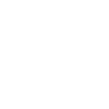
t = 0.00 s
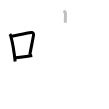
t = 3.25 s
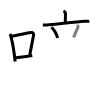
t = 6.50 s
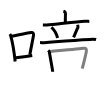
t = 9.50 s
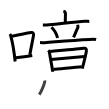
t = 12.75 s
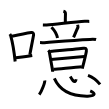
t = 16.00 s

The animated SVG that drew these frames (rendered in a browser with its animation timeline set to each time). Animation: 16 SMIL elements (animate=16); one cycle of 16.00 s.

<svg width="109px" height="109px" viewBox="0 0 px 109px" xmlns="http://www.w3.org/2000/svg" xmlns:xlink="http://www.w3.org/1999/xlink" xml:space="preserve" version="1.1"  baseProfile="full">
<path d="M9.75,34.06c0.35,0.45,0.72,0.82,0.87,1.38c1.23,4.42,3.7,18.12,4.54,26.06" style="fill:none;stroke:black;stroke-width:3;opacity:0">
  <animate attributeType="CSS" attributeName="opacity" from="0" to="1" begin="0s" dur="1s" repeatCount="Indefinite" fill="freeze" />
</path>
<path d="M11.96,36.18c8.94-1.94,15.27-3.11,19.41-3.69c1.52-0.21,2.43,1.26,2.21,2.51c-0.9,5.17-2.45,12.65-3.78,19.8" style="fill:none;stroke:black;stroke-width:3;opacity:0">
  <animate attributeType="CSS" attributeName="opacity" from="0" to="1" begin="1s" dur="1s" repeatCount="Indefinite" fill="freeze" />
</path>
<path d="M14.82,57.86c4.87-0.66,10.75-1.42,17.43-2.43" style="fill:none;stroke:black;stroke-width:3;opacity:0">
  <animate attributeType="CSS" attributeName="opacity" from="0" to="1" begin="2s" dur="1s" repeatCount="Indefinite" fill="freeze" />
</path>
<path d="M63.4,11.07c1.33,0.38,2.12,1.7,2.08,2.75c-0.14,4-0.25,5.6-0.1,8.98" style="fill:none;stroke:black;stroke-width:3;opacity:0">
  <animate attributeType="CSS" attributeName="opacity" from="0" to="1" begin="3s" dur="1s" repeatCount="Indefinite" fill="freeze" />
</path>
<path d="M42.88,24.9c0.89,0.02,2.93,0.2,3.8,0.16c7.07-0.3,27.57-3.3,38.1-3.92c1.47-0.09,3.77,0.35,4.51,0.34" style="fill:none;stroke:black;stroke-width:3;opacity:0">
  <animate attributeType="CSS" attributeName="opacity" from="0" to="1" begin="4s" dur="1s" repeatCount="Indefinite" fill="freeze" />
</path>
<path d="M51.49,27.26c3.91,3.98,5.46,7.9,6.01,10.77" style="fill:none;stroke:black;stroke-width:3;opacity:0">
  <animate attributeType="CSS" attributeName="opacity" from="0" to="1" begin="5s" dur="1s" repeatCount="Indefinite" fill="freeze" />
</path>
<path d="M77.64,24.77c0.36,1.48,0.41,2.39,0.25,2.71c-1.64,3.28-3.39,8.01-4.36,9.92" style="fill:none;stroke:black;stroke-width:3;opacity:0">
  <animate attributeType="CSS" attributeName="opacity" from="0" to="1" begin="6s" dur="1s" repeatCount="Indefinite" fill="freeze" />
</path>
<path d="M40.04,42.54c2.15,0.05,2.96,0.39,4.26,0.27c20.62-1.82,28.23-2.74,45.74-3.43c2.23-0.09,4.72-0.17,6.06,0.18" style="fill:none;stroke:black;stroke-width:3;opacity:0">
  <animate attributeType="CSS" attributeName="opacity" from="0" to="1" begin="7s" dur="1s" repeatCount="Indefinite" fill="freeze" />
</path>
<path d="M48.22,50.33c0.44,0.44,1.2,1.28,1.2,1.91c0,0.63,3.04,17.32,3.04,17.64c0,0.32,0.19,1.17,0.19,1.81" style="fill:none;stroke:black;stroke-width:3;opacity:0">
  <animate attributeType="CSS" attributeName="opacity" from="0" to="1" begin="8s" dur="1s" repeatCount="Indefinite" fill="freeze" />
</path>
<path d="M50.16,51.45c2.5-0.26,31.05-2.67,33.26-3.15c2.21-0.48,3.34,0.43,2.91,3.1c-0.57,3.51-2.5,11.13-4.09,17.23" style="fill:none;stroke:black;stroke-width:3;opacity:0">
  <animate attributeType="CSS" attributeName="opacity" from="0" to="1" begin="9s" dur="1s" repeatCount="Indefinite" fill="freeze" />
</path>
<path d="M50.89,59.6c3.39-0.25,29.75-2.73,33.58-3.01" style="fill:none;stroke:black;stroke-width:3;opacity:0">
  <animate attributeType="CSS" attributeName="opacity" from="0" to="1" begin="10s" dur="1s" repeatCount="Indefinite" fill="freeze" />
</path>
<path d="M53.5,69.27c5-0.37,21.67-2.02,28.15-2.49" style="fill:none;stroke:black;stroke-width:3;opacity:0">
  <animate attributeType="CSS" attributeName="opacity" from="0" to="1" begin="11s" dur="1s" repeatCount="Indefinite" fill="freeze" />
</path>
<path d="M44.77,80.55c0.31,1.94-3.06,10.73-5.51,14.11" style="fill:none;stroke:black;stroke-width:3;opacity:0">
  <animate attributeType="CSS" attributeName="opacity" from="0" to="1" begin="12s" dur="1s" repeatCount="Indefinite" fill="freeze" />
</path>
<path d="M54.34,78.43C59.25,89.5,70.25,96.5,87.8,96.19c8.37-0.15,7.59-3.08,2.4-5.35" style="fill:none;stroke:black;stroke-width:3;opacity:0">
  <animate attributeType="CSS" attributeName="opacity" from="0" to="1" begin="13s" dur="1s" repeatCount="Indefinite" fill="freeze" />
</path>
<path d="M70.28,76.46c1.16,2.15,4.47,8.54,5.92,2.79" style="fill:none;stroke:black;stroke-width:3;opacity:0">
  <animate attributeType="CSS" attributeName="opacity" from="0" to="1" begin="14s" dur="1s" repeatCount="Indefinite" fill="freeze" />
</path>
<path d="M88,75.39c4.72,1.74,8.06,4.09,12.08,8.99" style="fill:none;stroke:black;stroke-width:3;opacity:0">
  <animate attributeType="CSS" attributeName="opacity" from="0" to="1" begin="15s" dur="1s" repeatCount="Indefinite" fill="freeze" />
</path>
</svg>
